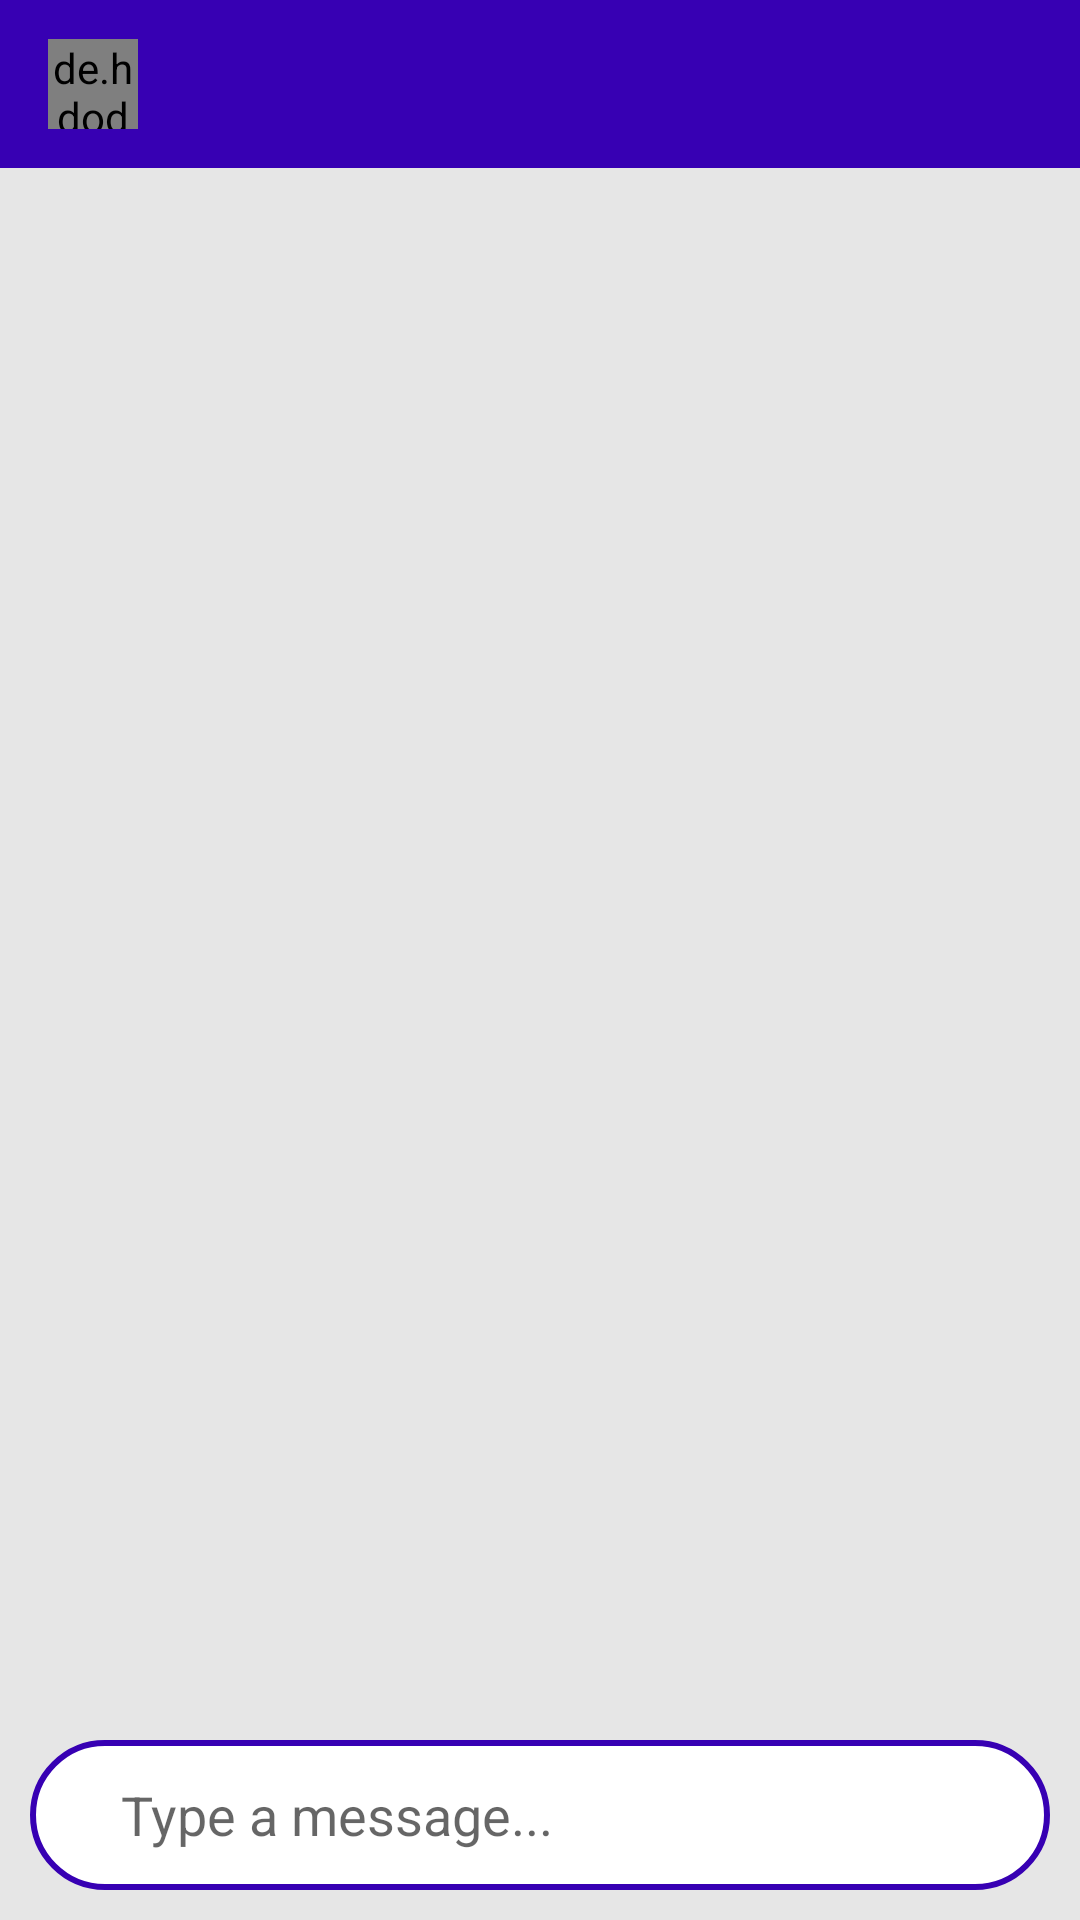

Reconstruct the res/layout file that produces this screen, plus the resources it refers to.
<!-- AndroidManifest.xml: activity theme Theme.Design.Light.NoActionBar -->
<!-- res/layout/activity_msg.xml -->
<?xml version="1.0" encoding="utf-8"?>
<RelativeLayout xmlns:android="http://schemas.android.com/apk/res/android"
    xmlns:app="http://schemas.android.com/apk/res-auto"
    xmlns:tools="http://schemas.android.com/tools"
    android:layout_width="match_parent"

    android:layout_height="match_parent"
    android:background="#e6e6e6">

    <com.google.android.material.appbar.AppBarLayout
        android:id="@+id/bar_layout"
        android:layout_width="match_parent"
        android:layout_height="wrap_content">

        <androidx.appcompat.widget.Toolbar
            android:id="@+id/toolbar"
            android:layout_width="match_parent"
            android:layout_height="wrap_content"
            android:background="@color/colorPrimaryDark"
            android:theme="@style/Base.ThemeOverlay.AppCompat.Dark.ActionBar">

            <de.hdodenhof.circleimageview.CircleImageView
                android:layout_width="30dp"
                android:layout_height="30dp"
                android:id="@+id/profile_image"/>

            <TextView

                android:layout_width="wrap_content"
                android:layout_height="wrap_content"
                android:id="@+id/username"
                android:textSize="18sp"
                android:layout_marginLeft="25dp"
                android:textColor="#fff"
                android:textStyle="bold"
                android:layout_marginStart="25dp" />

        </androidx.appcompat.widget.Toolbar>

    </com.google.android.material.appbar.AppBarLayout>

    <androidx.recyclerview.widget.RecyclerView

        android:layout_width="match_parent"
        app:stackFromEnd="true"
        android:layout_height="match_parent"
        android:id="@+id/recycler_view"
        android:layout_below="@id/bar_layout"
        android:layout_above="@id/bottom"/>

    <RelativeLayout

        android:layout_width="match_parent"
        android:layout_marginLeft="10dp"
        android:layout_marginBottom="10dp"
        android:layout_marginRight="10dp"
        android:padding="5dp"
        android:id="@+id/bottom"
        android:background="@drawable/rectchart"
        android:layout_alignParentBottom="true"
        android:layout_height="wrap_content">

        <EditText

            android:layout_width="match_parent"
            android:layout_height="wrap_content"
            android:maxHeight="150dp"
            android:id="@+id/text_send"
            android:layout_marginStart="8dp"
            android:background="@android:color/transparent"
            android:hint="    Type a message..."
            android:layout_toStartOf="@id/btn_send"
            android:layout_centerVertical="true"/>

        <ImageButton
            android:layout_width="40dp"
            android:layout_height="40dp"
            android:layout_centerVertical="true"
            android:background="@drawable/ic_send_black_24dp"
            android:id="@+id/btn_send"
            android:layout_alignParentEnd="true"
            android:layout_alignParentRight="true" />

    </RelativeLayout>

</RelativeLayout>
<!-- resources referenced by this layout -->
<resources>
  <!-- drawable rectchart (drawable) -->
  <?xml version="1.0" encoding="UTF-8"?>
  <shape xmlns:android="http://schemas.android.com/apk/res/android" android:id="@+id/listview_background_shape">
      <stroke android:width="2dp" android:color="@color/colorPrimaryDark" />
      <padding android:left="2dp"
          android:top="2dp"
  
          android:right="2dp"
          android:bottom="2dp" />
      <corners android:radius="25dp" />
      <solid android:color="#ffffffff" />
  </shape>
  <!-- not gathered from this repository: default colours our renderer supplied (Android Studio template values) -->
  <color name="colorPrimaryDark">#FF3700B3</color>
</resources>
